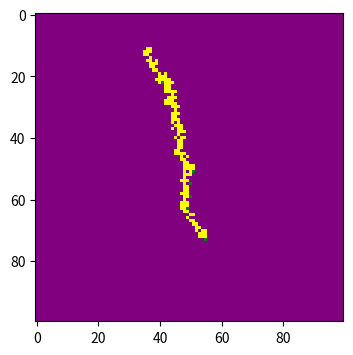

Here is the Python script that generated this plot:
# import necessary libraries
import numpy as np
import matplotlib.pyplot as plt 
#define beta and gamma
beta=0.3
gamma=0.05
# make array of all susceptible population
population=np.zeros((100,100))
outbreak=np.random.choice(range(100),2)
population[outbreak[0],outbreak[1]]=1
#find infected people
infected=np.where(population==1)
#define a function to get the neighbors of infected people
def get_neighbors(i, j, connectivity=8):
    if connectivity == 8:
        neighbors = [(i-1, j),(i+1, j),(i, j-1),(i, j+1),(i-1, j-1),(i-1, j+1),(i+1, j-1), (i+1, j+1)]
    #check if neighbors in the plot
    neighbors = [(x, y) for x, y in neighbors if 0 <= x < population.shape[0] and 0 <= y < population.shape[1]]
    return neighbors
#loop over 100 time points
for m in range(0,100):
    infected=np.where(population==1)
    for i, j in zip(infected[0], infected[1]):
        neighbors = get_neighbors(i, j, connectivity=8)
    for x, y in neighbors:
        if population[x, y] == 0:
            if np.random.choice(range(2),1,p=[beta,(1-beta)])==0:
                population[x, y] = 1      
    if population[i, j] == 1: 
        if np.random.choice(range(2),1,p=[gamma,(1-gamma)])==0:
            population[x, y] = 2
    infected=np.where(population==1)
plt.figure(figsize=(6,4),dpi=150)
cmap = plt.cm.colors.ListedColormap(['purple', 'yellow', 'green'])
plt.imshow(population,cmap=cmap,interpolation='nearest')
plt.show()
